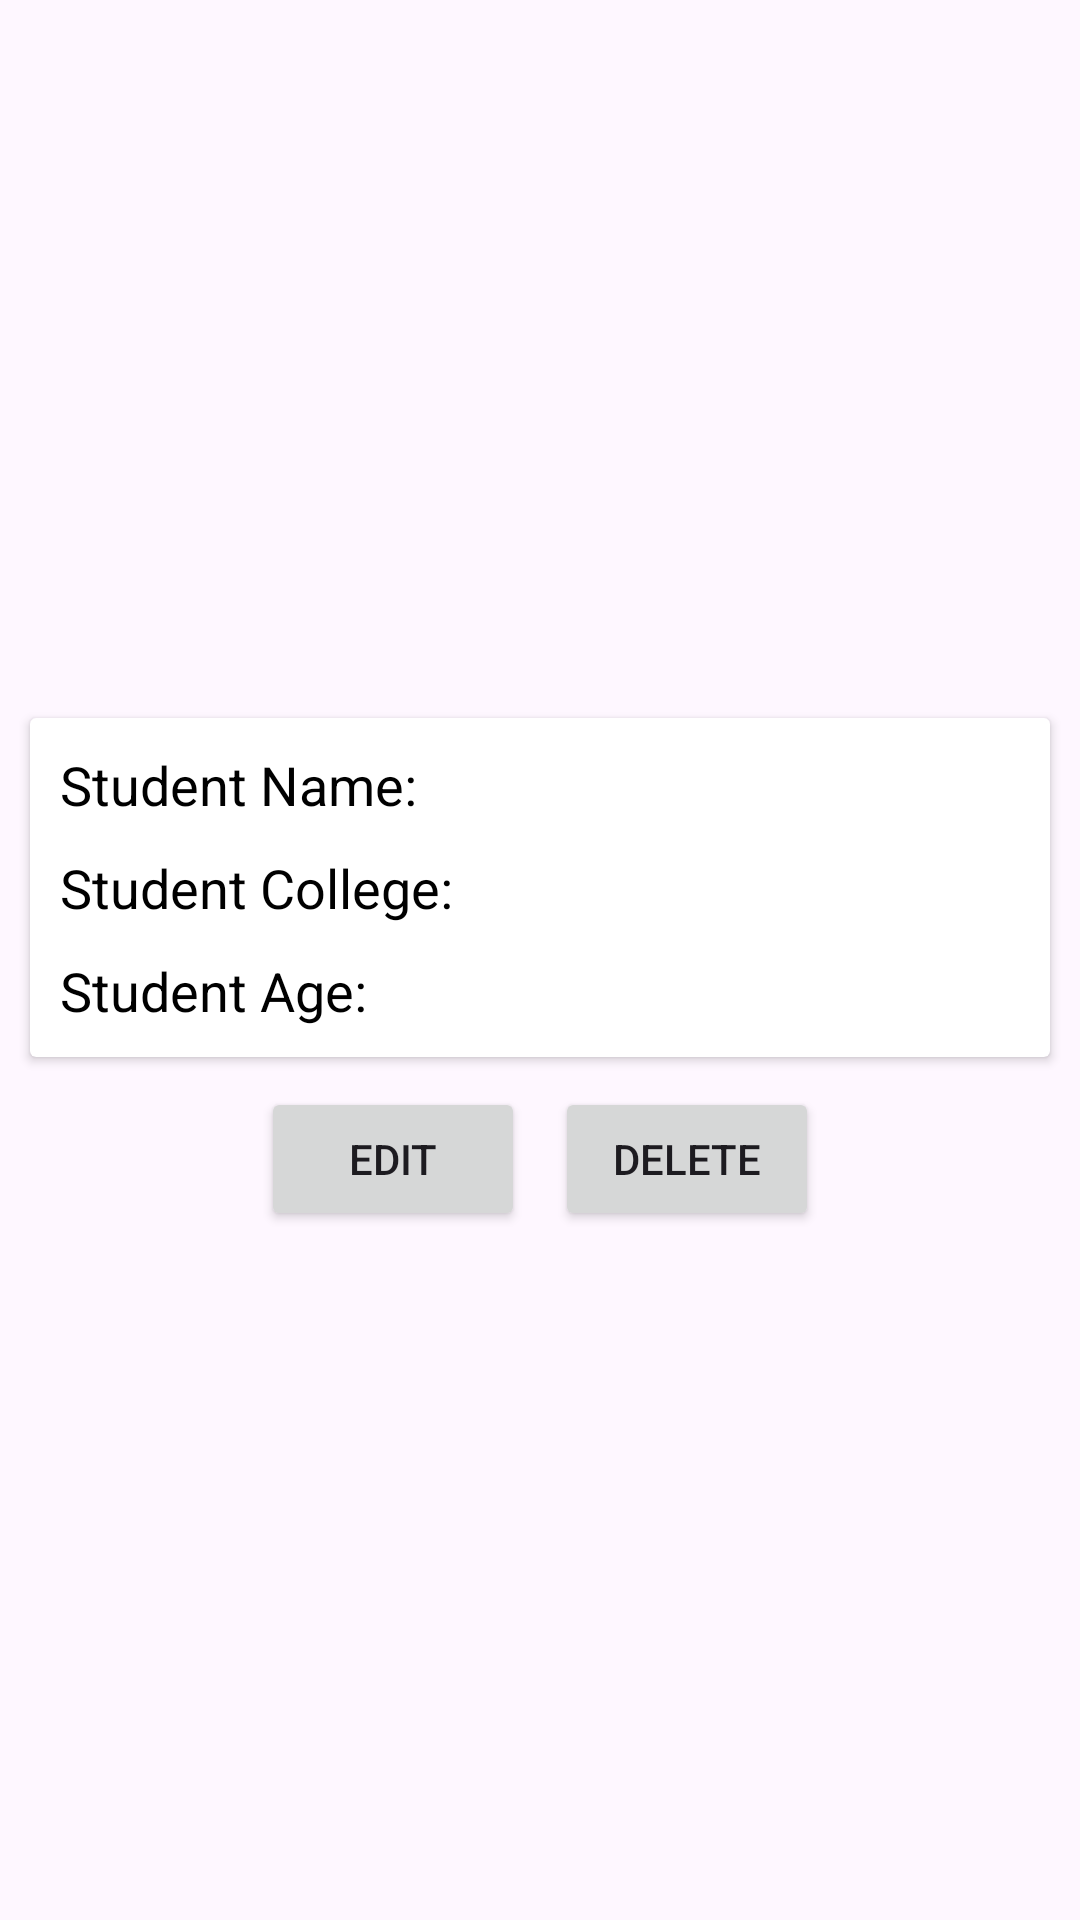

Produce the Android XML layout that renders to this screen, including the resource entries it uses.
<!-- AndroidManifest.xml: application theme Theme.Androidfirebaseseries -->
<!-- res/layout/activity_data.xml -->
<?xml version="1.0" encoding="utf-8"?>
<LinearLayout xmlns:android="http://schemas.android.com/apk/res/android"
    android:orientation="vertical"
    android:gravity="center"
    android:layout_width="match_parent"
    android:layout_height="match_parent">

    <androidx.cardview.widget.CardView
        android:layout_width="match_parent"
        android:orientation="vertical"
        android:layout_margin="10sp"
        android:layout_height="wrap_content">

        <LinearLayout
            android:layout_width="match_parent"
            android:layout_height="wrap_content"
            android:padding="10sp"
            android:orientation="vertical">

            <LinearLayout
                android:layout_width="match_parent"
                android:layout_height="wrap_content">

                <TextView
                    android:layout_width="wrap_content"
                    android:layout_height="wrap_content"
                    android:text="Student Name: "
                    android:textColor="@color/black"
                    android:textSize="18sp" />

                <TextView
                    android:id="@+id/tv_name"
                    android:layout_width="wrap_content"
                    android:layout_height="wrap_content"
                    android:text=""
                    android:textColor="@color/black"
                    android:textSize="18sp" />

            </LinearLayout>

            <LinearLayout
                android:paddingTop="10sp"
                android:layout_width="match_parent"
                android:layout_height="wrap_content">

                <TextView
                    android:layout_width="wrap_content"
                    android:layout_height="wrap_content"
                    android:text="Student College: "
                    android:textColor="@color/black"
                    android:textSize="18sp" />

                <TextView
                    android:id="@+id/tv_college"
                    android:layout_width="wrap_content"
                    android:layout_height="wrap_content"
                    android:text=""
                    android:textColor="@color/black"
                    android:textSize="18sp" />

            </LinearLayout>

            <LinearLayout
                android:paddingTop="10sp"
                android:layout_width="match_parent"
                android:layout_height="wrap_content">

                <TextView
                    android:layout_width="wrap_content"
                    android:layout_height="wrap_content"
                    android:text="Student Age: "
                    android:textColor="@color/black"
                    android:textSize="18sp" />

                <TextView
                    android:id="@+id/tv_age"
                    android:layout_width="wrap_content"
                    android:layout_height="wrap_content"
                    android:text=""
                    android:textColor="@color/black"
                    android:textSize="18sp" />

            </LinearLayout>

        </LinearLayout>


    </androidx.cardview.widget.CardView>


    <LinearLayout
        android:layout_width="wrap_content"
        android:layout_height="wrap_content">

        <Button
            android:id="@+id/btn_edit"
            android:layout_width="wrap_content"
            android:layout_height="wrap_content"
            android:text="EDIT" />

        <Button
            android:id="@+id/btn_delete"
            android:layout_marginLeft="10sp"
            android:layout_width="wrap_content"
            android:layout_height="wrap_content"
            android:text="DELETE" />

    </LinearLayout>

</LinearLayout>
<!-- resources referenced by this layout -->
<resources>
  <style name="Theme.Androidfirebaseseries" parent="Base.Theme.Androidfirebaseseries" />
  <style name="Base.Theme.Androidfirebaseseries" parent="Theme.Material3.DayNight.NoActionBar">
          
          
      </style>
  <!-- not gathered from this repository: default colours our renderer supplied (Android Studio template values) -->
  <color name="black">#FF000000</color>
</resources>
